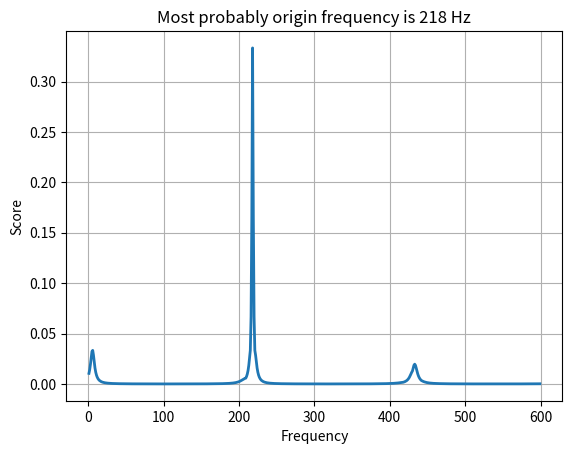

Python code for this plot: (Note: this script raises an exception after producing the figure.)
import numpy as np
import matplotlib.pyplot as plt

def peak_mapping_for_tested_frequency(freq, fps):
    mapping = fps
    for f in fps:
        peaks = np.unique(np.concatenate((freq + np.arange(-10, 10) * f, np.arange(-10, 10) * f - freq)))
        single_peak = peaks[np.logical_and(peaks >= 0, peaks < f/2)]
        assert(single_peak.size == 1)
        mapping[f] = int(single_peak)

    return mapping


# Start by loading data from user
known_peaks = {221: 4, 215: 3, 209: 10}  # format is: FPS -> frequency
frequencies = np.arange(1, 600)
merit = np.zeros(frequencies.size)

for ind, freq in enumerate(frequencies):
    mapping = peak_mapping_for_tested_frequency(freq, known_peaks.copy())
    for fps in mapping:
        merit[ind] += (mapping[fps] - known_peaks[fps])**2

fig, ax = plt.subplots(1, 1)
# fig.dpi = 100
fig._tight = True

fig.axes[0].plot(frequencies, 1/(merit+1), linewidth=2)
fig.axes[0].title._text = f'Most probably origin frequency is {frequencies[np.argmin(merit)]:.0f} Hz'
fig.axes[0].xaxis.label._text, fig.axes[0].yaxis.label._text = 'Frequency', 'Score'

[ax.grid() for ax in fig.axes]
plt.get_current_fig_manager().window.showMaximized()
plt.show()